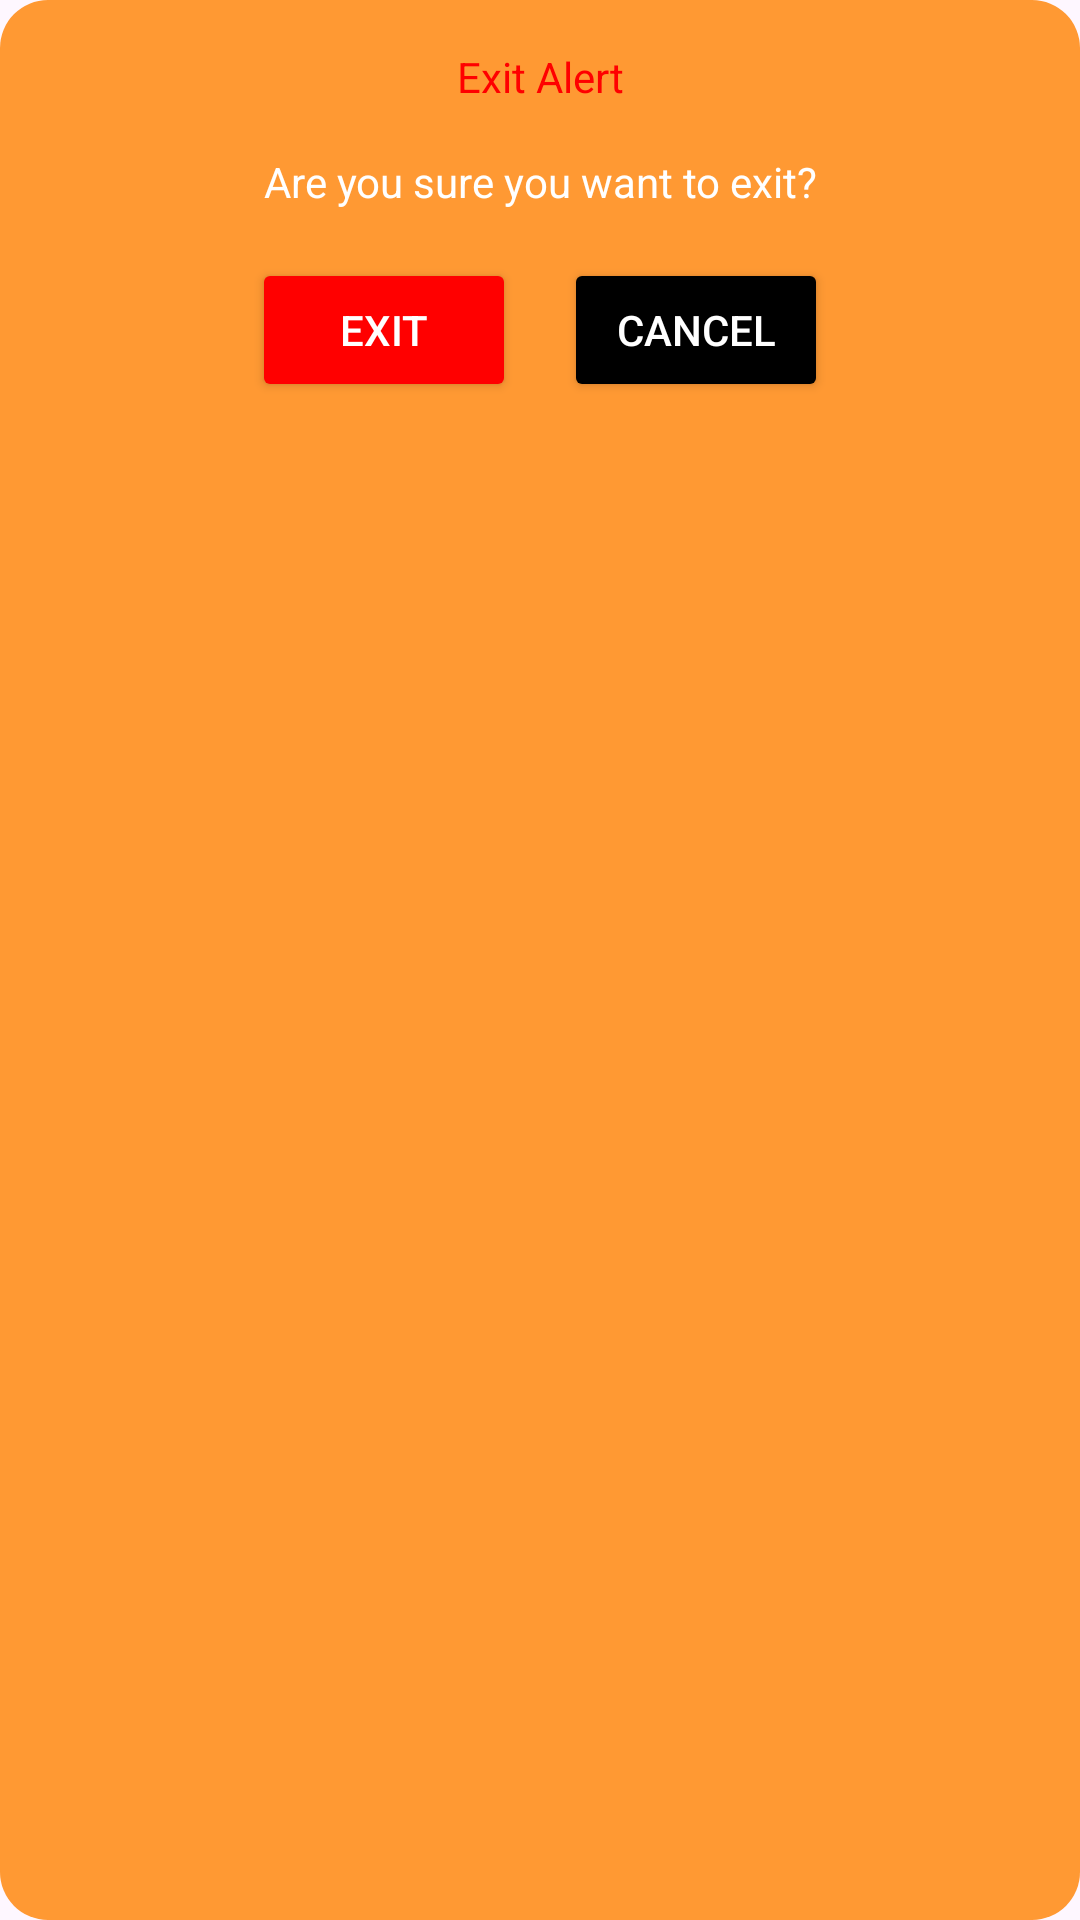

Layout XML and referenced resources for this Android screen:
<!-- AndroidManifest.xml: application theme Theme.I_calculator -->
<!-- res/layout/exit_alert.xml -->
<?xml version="1.0" encoding="utf-8"?>
<LinearLayout xmlns:android="http://schemas.android.com/apk/res/android"
    android:layout_width="match_parent"
    android:layout_height="wrap_content"
    android:orientation="vertical"
    android:background="@drawable/exitcornerradius"
    android:padding="16dp">

    <TextView
        android:id="@+id/dialogTitle"
        android:layout_width="match_parent"
        android:layout_height="wrap_content"
        android:text="@string/title"
        android:textSize="@dimen/_18sdp"
        android:textColor="@color/red"
        android:textAlignment="center"
        android:layout_marginBottom="16dp" />

    <TextView
        android:id="@+id/dialogMessage"
        android:layout_width="match_parent"
        android:layout_height="wrap_content"
        android:text="@string/warning_msg"
        android:textAlignment="center"
        android:textColor="@color/white"
        android:layout_marginBottom="16dp" />

    <LinearLayout
        android:layout_width="match_parent"
        android:layout_height="wrap_content"
        android:orientation="horizontal"
        android:gravity="center">

        <Button
            android:id="@+id/btn_ok"
            android:layout_width="wrap_content"
            android:layout_height="wrap_content"
            android:backgroundTint="@color/red"
            android:textColor="@color/white"
            android:text="@string/exits"
            android:layout_marginEnd="16dp" />

        <Button
            android:id="@+id/btn_cancel"
            android:layout_width="wrap_content"
            android:layout_height="wrap_content"
            android:textColor="@color/white"
            android:backgroundTint="@color/black"
            android:text="@string/cancel" />
    </LinearLayout>
</LinearLayout>
<!-- resources referenced by this layout -->
<resources>
  <color name="black">#FF000000</color>
  <color name="red">#FF0000</color>
  <color name="white">#FFFFFFFF</color>
  <!-- drawable exitcornerradius (drawable) -->
  <?xml version="1.0" encoding="utf-8"?>
  <shape xmlns:android="http://schemas.android.com/apk/res/android">
      <solid android:color="#FF9933" /> 
      <corners android:radius="16dp" /> 
  </shape>
  <string name="cancel">Cancel</string>
  <string name="exits">Exit</string>
  <string name="title">Exit Alert</string>
  <string name="warning_msg">Are you sure you want to exit?</string>
  <style name="Theme.I_calculator" parent="Base.Theme.I_calculator" />
  <style name="Base.Theme.I_calculator" parent="Theme.Material3.DayNight.NoActionBar">
        <item name="android:statusBarColor">@color/black</item>
          <item name="tabBackground">@color/black</item>
          
      </style>
</resources>
